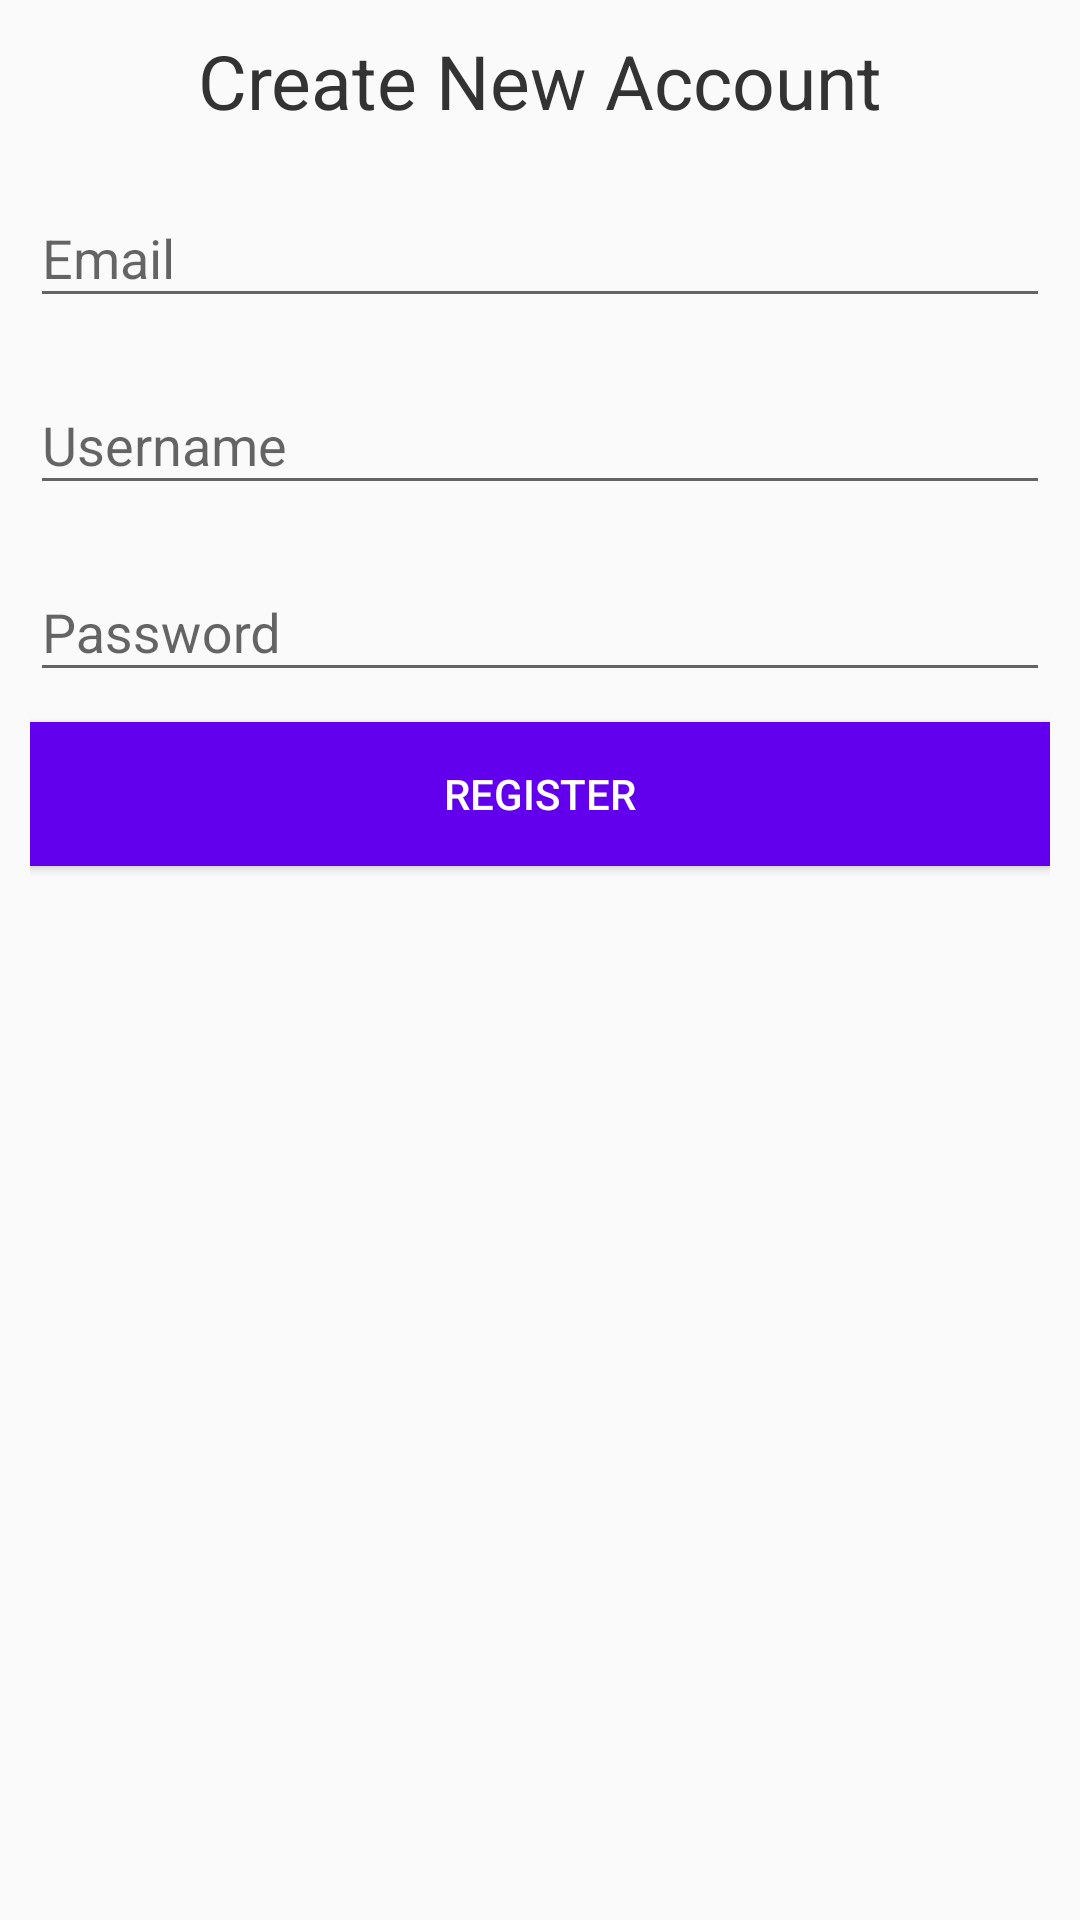

Layout XML and referenced resources for this Android screen:
<!-- AndroidManifest.xml: application theme AppTheme -->
<!-- res/layout/activity_register.xml -->
<?xml version="1.0" encoding="utf-8"?>
<LinearLayout
    xmlns:android="http://schemas.android.com/apk/res/android"
    xmlns:app="http://schemas.android.com/apk/res-auto"
    xmlns:tools="http://schemas.android.com/tools"
    android:layout_width="match_parent"
    android:layout_height="match_parent"
    android:orientation="vertical"
    android:padding="10dp"
    tools:context=".Register">

    <TextView
        android:layout_width="match_parent"
        android:layout_height="wrap_content"
        android:text="Create New Account"
        android:textAlignment="center"
        android:textColor="#333"
        android:textSize="25dp" />

    <android.support.design.widget.TextInputLayout
        android:layout_width="match_parent"
        android:layout_height="wrap_content"
        android:layout_marginTop="10dp">

        <EditText
            android:id="@+id/txtEmail"
            android:layout_width="match_parent"
            android:layout_height="wrap_content"
            android:hint="Email"
            android:inputType="textEmailAddress" />
    </android.support.design.widget.TextInputLayout>

    <android.support.design.widget.TextInputLayout
        android:layout_width="match_parent"
        android:layout_height="wrap_content"
        android:layout_marginTop="10dp">

        <EditText
            android:id="@+id/txtUser"
            android:layout_width="match_parent"
            android:layout_height="wrap_content"
            android:hint="Username"
            android:inputType="text" />
    </android.support.design.widget.TextInputLayout>

    <android.support.design.widget.TextInputLayout
        android:layout_width="match_parent"
        android:layout_height="wrap_content"
        android:layout_marginTop="10dp">

        <EditText
            android:id="@+id/txtPass"
            android:layout_width="match_parent"
            android:layout_height="wrap_content"
            android:hint="Password"
            android:inputType="textPassword" />
    </android.support.design.widget.TextInputLayout>

    <Button
        android:id="@+id/btnRegis"
        android:layout_width="match_parent"
        android:layout_height="wrap_content"
        android:layout_marginTop="10dp"
        android:background="@color/colorPrimary"
        android:text="Register"
        android:textColor="#fff" />

</LinearLayout>
<!-- resources referenced by this layout -->
<resources>
  <style name="AppTheme" parent="Theme.AppCompat.Light.NoActionBar">
          
          <item name="colorPrimary">@color/colorPrimary</item>
          <item name="colorPrimaryDark">@color/colorPrimaryDark</item>
          <item name="colorAccent">@color/colorAccent</item>
      </style>
  <!-- not gathered from this repository: default colours our renderer supplied (Android Studio template values) -->
  <color name="colorPrimary">#FF6200EE</color>
  <color name="colorPrimaryDark">#FF3700B3</color>
  <color name="colorAccent">#FF03DAC5</color>
</resources>
